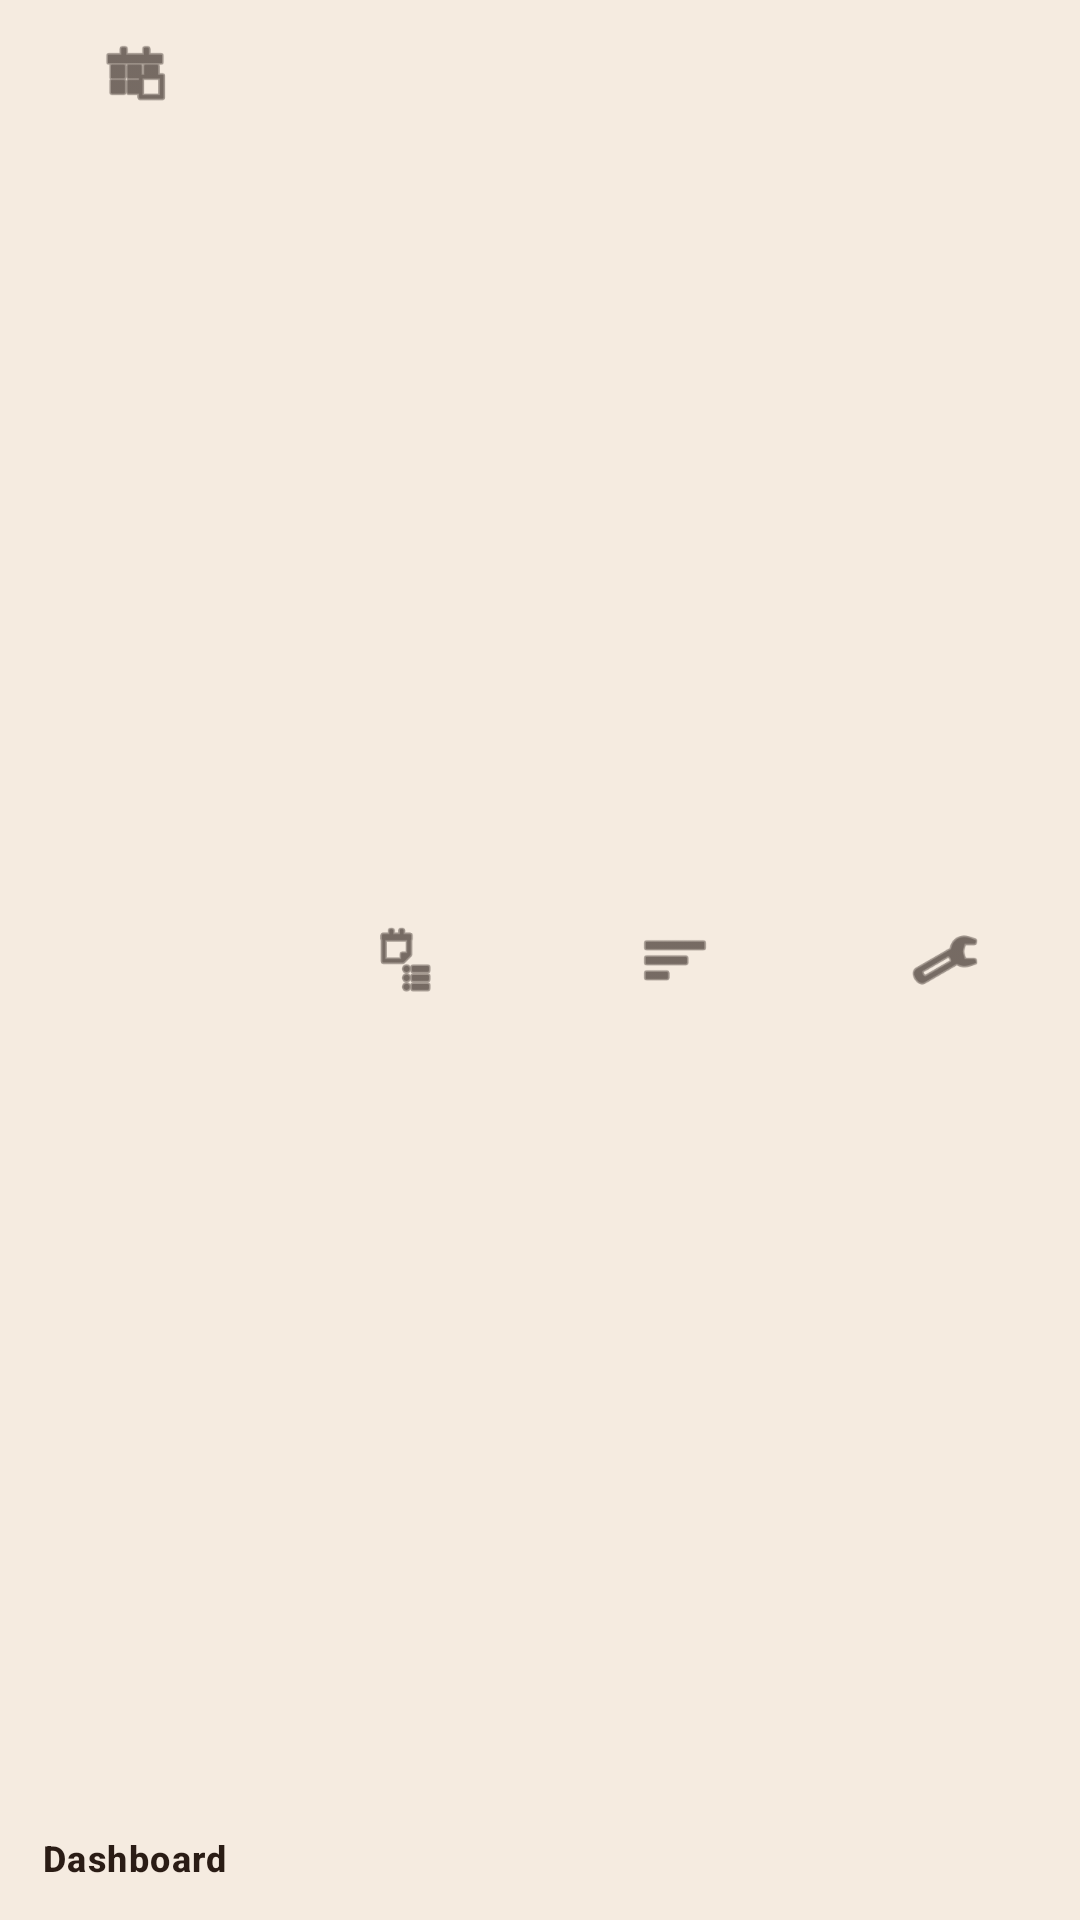

Write the Android layout XML for this screen, with the resource values it uses.
<!-- AndroidManifest.xml: application theme Theme.COCOBAR -->
<!-- res/layout/layout_bottom_navigation.xml -->
<?xml version="1.0" encoding="utf-8"?>
<com.google.android.material.bottomnavigation.BottomNavigationView
    xmlns:android="http://schemas.android.com/apk/res/android"
    xmlns:app="http://schemas.android.com/apk/res-auto"
    android:id="@+id/bottom_navigation"
    android:layout_width="match_parent"
    android:layout_height="wrap_content"
    android:background="@color/coco_main_beige"
    app:itemIconTint="#211510"
    app:itemTextColor="@color/bottom_nav_color"
    app:itemActiveIndicatorStyle="@style/Widget.Material3.BottomNavigationView.ActiveIndicator"
    app:itemRippleColor="#594A42"
    app:menu="@menu/bottom_nav_menu" />
<!-- resources referenced by this layout -->
<resources>
  <color name="coco_main_beige">#F5EBE0</color>
  <style name="Theme.COCOBAR" parent="Base.Theme.COCOBAR" />
  <style name="Base.Theme.COCOBAR" parent="Theme.Material3.DayNight.NoActionBar">
  
          <item name="android:statusBarColor">@color/black</item>
  
          <item name="android:windowLightStatusBar">false</item>
  
      </style>
  <color name="black">#FF000000</color>
</resources>
